Run: headless pygame with SDL's dummy video driver; simulated clock (each Clock.tick advances the game by its frame time, no real sleeping); random seed 0; keys injected as events and as key.get_pressed() state; no mouse input.
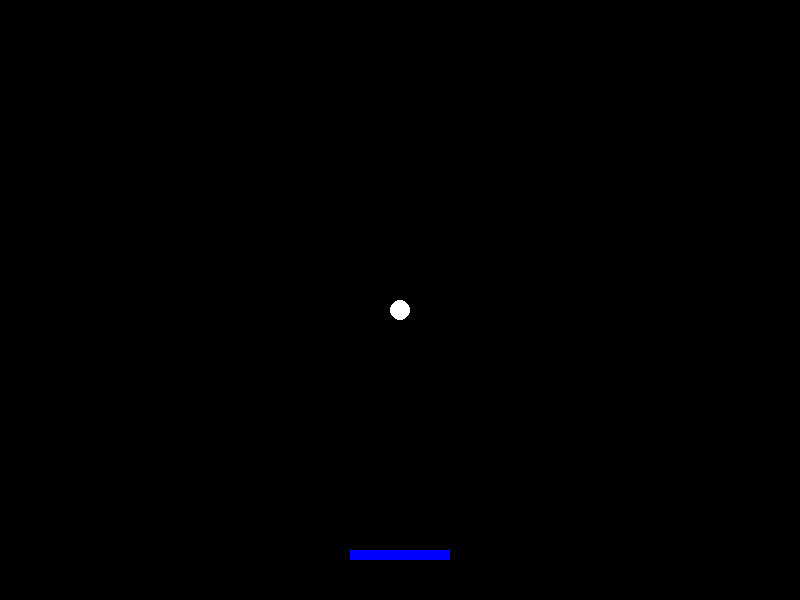
Frame 1 of 4 · flips 1–60 · no input
Frame 2 of 4 · flips 61–180 · tapped SPACE, RETURN · held RIGHT (→), D · screen unchanged from frame 1, image omitted
Frame 3 of 4 · flips 181–300 · held DOWN (↓), S · screen unchanged from frame 2, image omitted
Frame 4 of 4 · flips 301–420 · held LEFT (←), A, UP (↑), W · screen unchanged from frame 3, image omitted

The pygame program that drew these frames:

import pygame


pygame.init()

# Screen
WIDTH = 800
HEIGHT = 600
screen = pygame.display.set_mode((WIDTH, HEIGHT))
pygame.display.set_caption("Brick Breaker")

clock = pygame.time.Clock()

# Colors
WHITE = (255, 255, 255)
BLUE = (0, 0, 255)
RED = (255, 0, 0)
BLACK = (0, 0, 0)

# Platform
platform = pygame.Rect(350, 550, 100, 10)

# Ball
ball = pygame.Rect(390, 300, 20, 20)


# Bricks
bricks = []
for i in range(5):  # rows
    for j in range(10):  # columns
        brick = pygame.Rect(j * 80 + 5, i * 30 + 5, 70, 20)
        bricks.append(brick)


score = 0
running = True

while running:
    screen.fill(BLACK)


    pygame.draw.rect(screen, BLUE, platform)
    pygame.draw.ellipse(screen, WHITE, ball)





    pygame.display.update()
    clock.tick(60)

pygame.quit()
